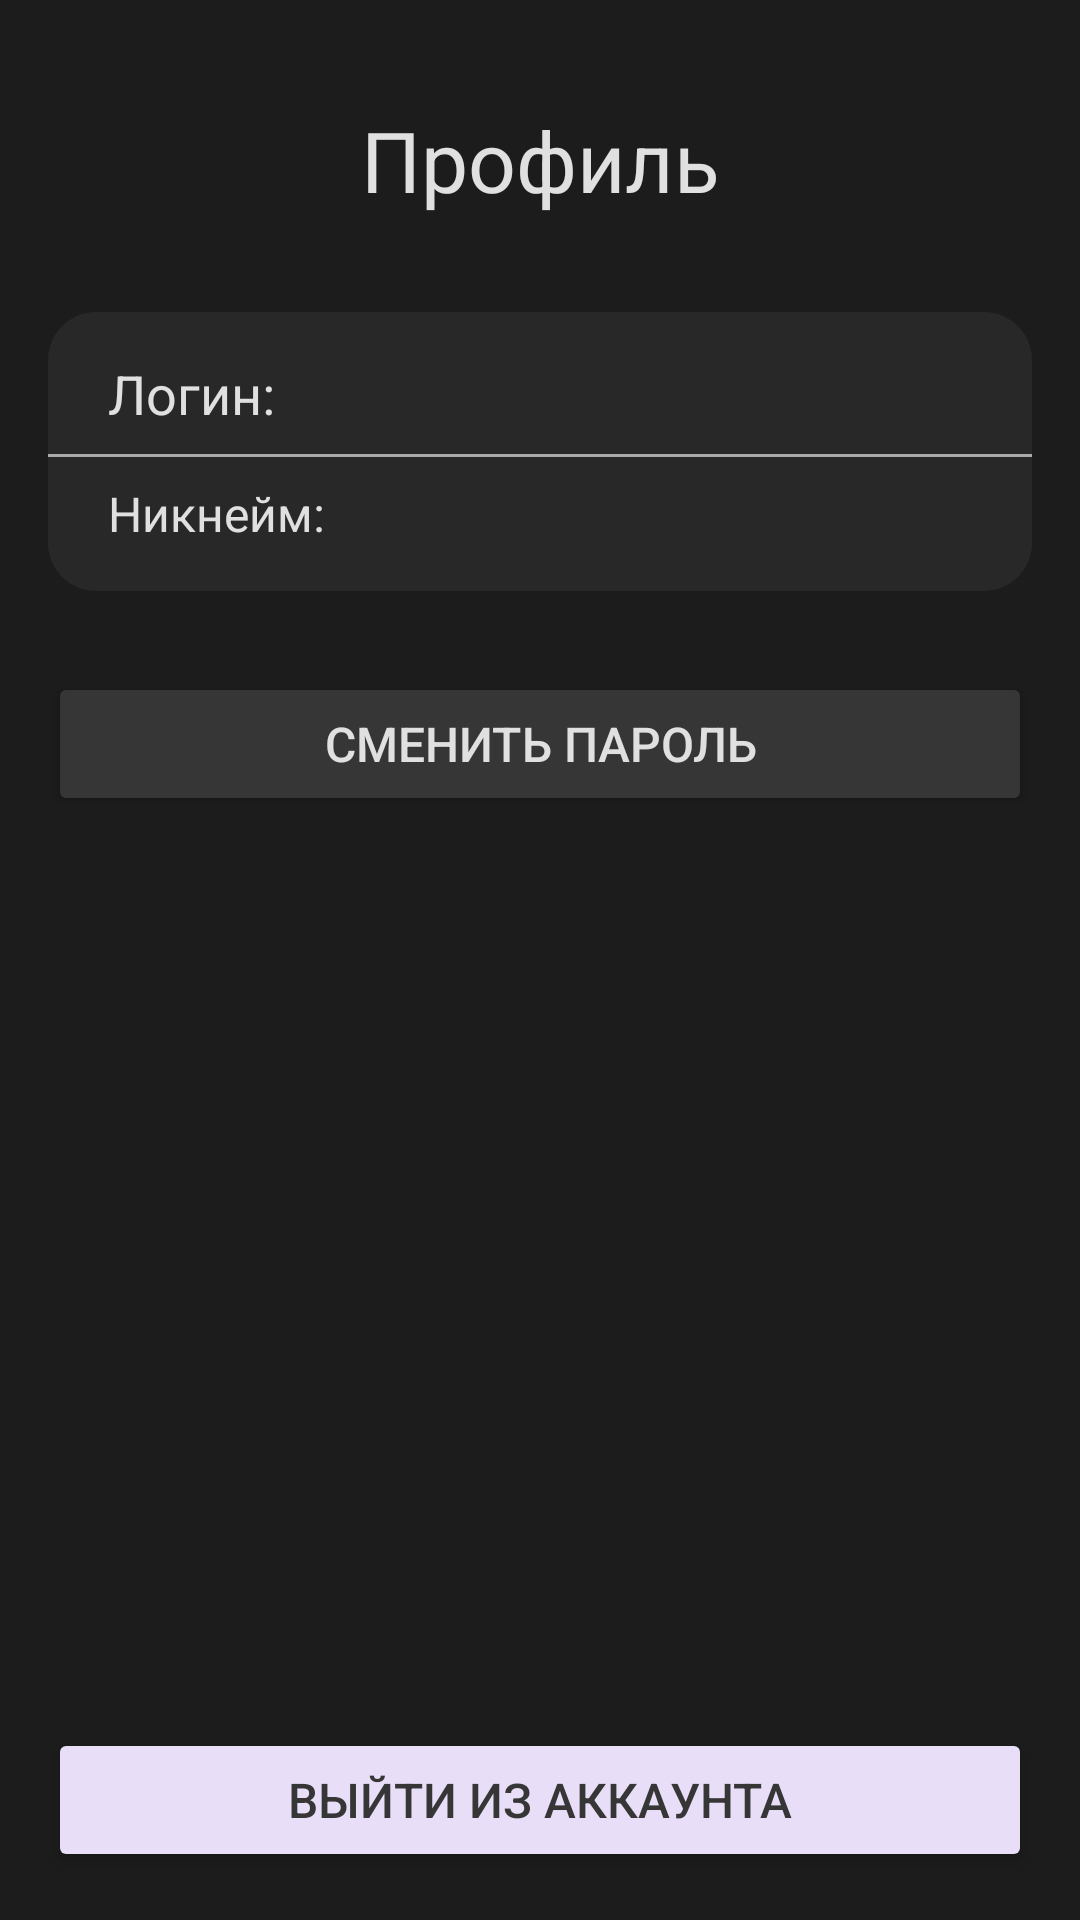

Write the Android layout XML for this screen, with the resource values it uses.
<!-- AndroidManifest.xml: application theme Theme.Kursa -->
<!-- res/layout/frame_profile_admin.xml -->
<?xml version="1.0" encoding="utf-8"?>
<androidx.constraintlayout.widget.ConstraintLayout xmlns:android="http://schemas.android.com/apk/res/android"
    xmlns:app="http://schemas.android.com/apk/res-auto"
    xmlns:tools="http://schemas.android.com/tools"
    android:layout_width="match_parent"
    android:layout_height="match_parent"
    android:background="#1c1c1c"
    android:padding="16dp">

    <TextView
        android:layout_width="wrap_content"
        android:layout_height="wrap_content"
        android:text="Профиль"
        android:textColor="#E0E0E0"
        android:textSize="28sp"
        app:layout_constraintBottom_toBottomOf="parent"
        app:layout_constraintEnd_toEndOf="parent"
        app:layout_constraintStart_toStartOf="parent"
        app:layout_constraintTop_toTopOf="parent"
        app:layout_constraintVertical_bias="0.033" />

    <LinearLayout
        android:id="@+id/userInfoContainer"
        android:layout_width="0dp"
        android:layout_height="wrap_content"
        android:layout_marginTop="88dp"
        android:background="@drawable/krug_for_fon_recycl"
        android:orientation="vertical"
        app:layout_constraintEnd_toEndOf="parent"
        app:layout_constraintHorizontal_bias="0.0"
        app:layout_constraintStart_toStartOf="parent"
        app:layout_constraintTop_toTopOf="parent">

        <TextView
            android:id="@+id/loginTextView"
            android:layout_width="wrap_content"
            android:layout_height="wrap_content"
            android:layout_marginBottom="8dp"
            android:layout_marginTop="15dp"
            android:layout_marginLeft="20dp"
            android:text="Логин: "
            android:textColor="#E0E0E0"
            android:textSize="18sp" />

        <View
            android:layout_width="match_parent"
            android:layout_height="1dp"
            android:background="@android:color/darker_gray"
            android:layout_marginBottom="8dp"/>

        <TextView
            android:id="@+id/nicknameTextView"
            android:layout_width="wrap_content"
            android:layout_height="wrap_content"
            android:text="Никнейм: "
            android:layout_marginBottom="15dp"
            android:layout_marginLeft="20dp"
            android:textColor="#E0E0E0"
            android:textSize="16sp" />
    </LinearLayout>

    <Button
        android:id="@+id/changePasswordButton"
        android:layout_width="0dp"
        android:layout_height="wrap_content"
        android:layout_marginTop="208dp"
        android:backgroundTint="#363636"
        android:padding="12dp"
        android:text="Сменить пароль"
        android:textColor="#E0E0E0"
        android:textSize="16sp"
        app:layout_constraintEnd_toEndOf="parent"
        app:layout_constraintHorizontal_bias="0.0"
        app:layout_constraintStart_toStartOf="parent"
        app:layout_constraintTop_toTopOf="parent" />

    <Button
        android:id="@+id/logoutButton"
        android:layout_width="0dp"
        android:layout_height="wrap_content"
        android:layout_marginTop="16dp"
        android:backgroundTint="#e8def8"
        android:padding="12dp"
        android:text="Выйти из аккаунта"
        android:textColor="#363636"
        android:textSize="16sp"
        app:layout_constraintBottom_toBottomOf="parent"
        app:layout_constraintEnd_toEndOf="parent"
        app:layout_constraintHorizontal_bias="0.0"
        app:layout_constraintStart_toStartOf="parent"
        app:layout_constraintTop_toBottomOf="@id/changePasswordButton"
        app:layout_constraintVertical_bias="1.0" />

</androidx.constraintlayout.widget.ConstraintLayout>
<!-- resources referenced by this layout -->
<resources>
  <!-- drawable krug_for_fon_recycl (drawable) -->
  <?xml version="1.0" encoding="utf-8"?>
  <shape xmlns:android="http://schemas.android.com/apk/res/android">
      <solid android:color="#292828" />
      <corners android:radius="16dp" />
  </shape>
  <style name="Theme.Kursa" parent="Base.Theme.Kursa" />
  <style name="Base.Theme.Kursa" parent="Theme.Material3.DayNight.NoActionBar">
          <item name="android:colorPrimary">#1c1c1c</item>
      </style>
</resources>
